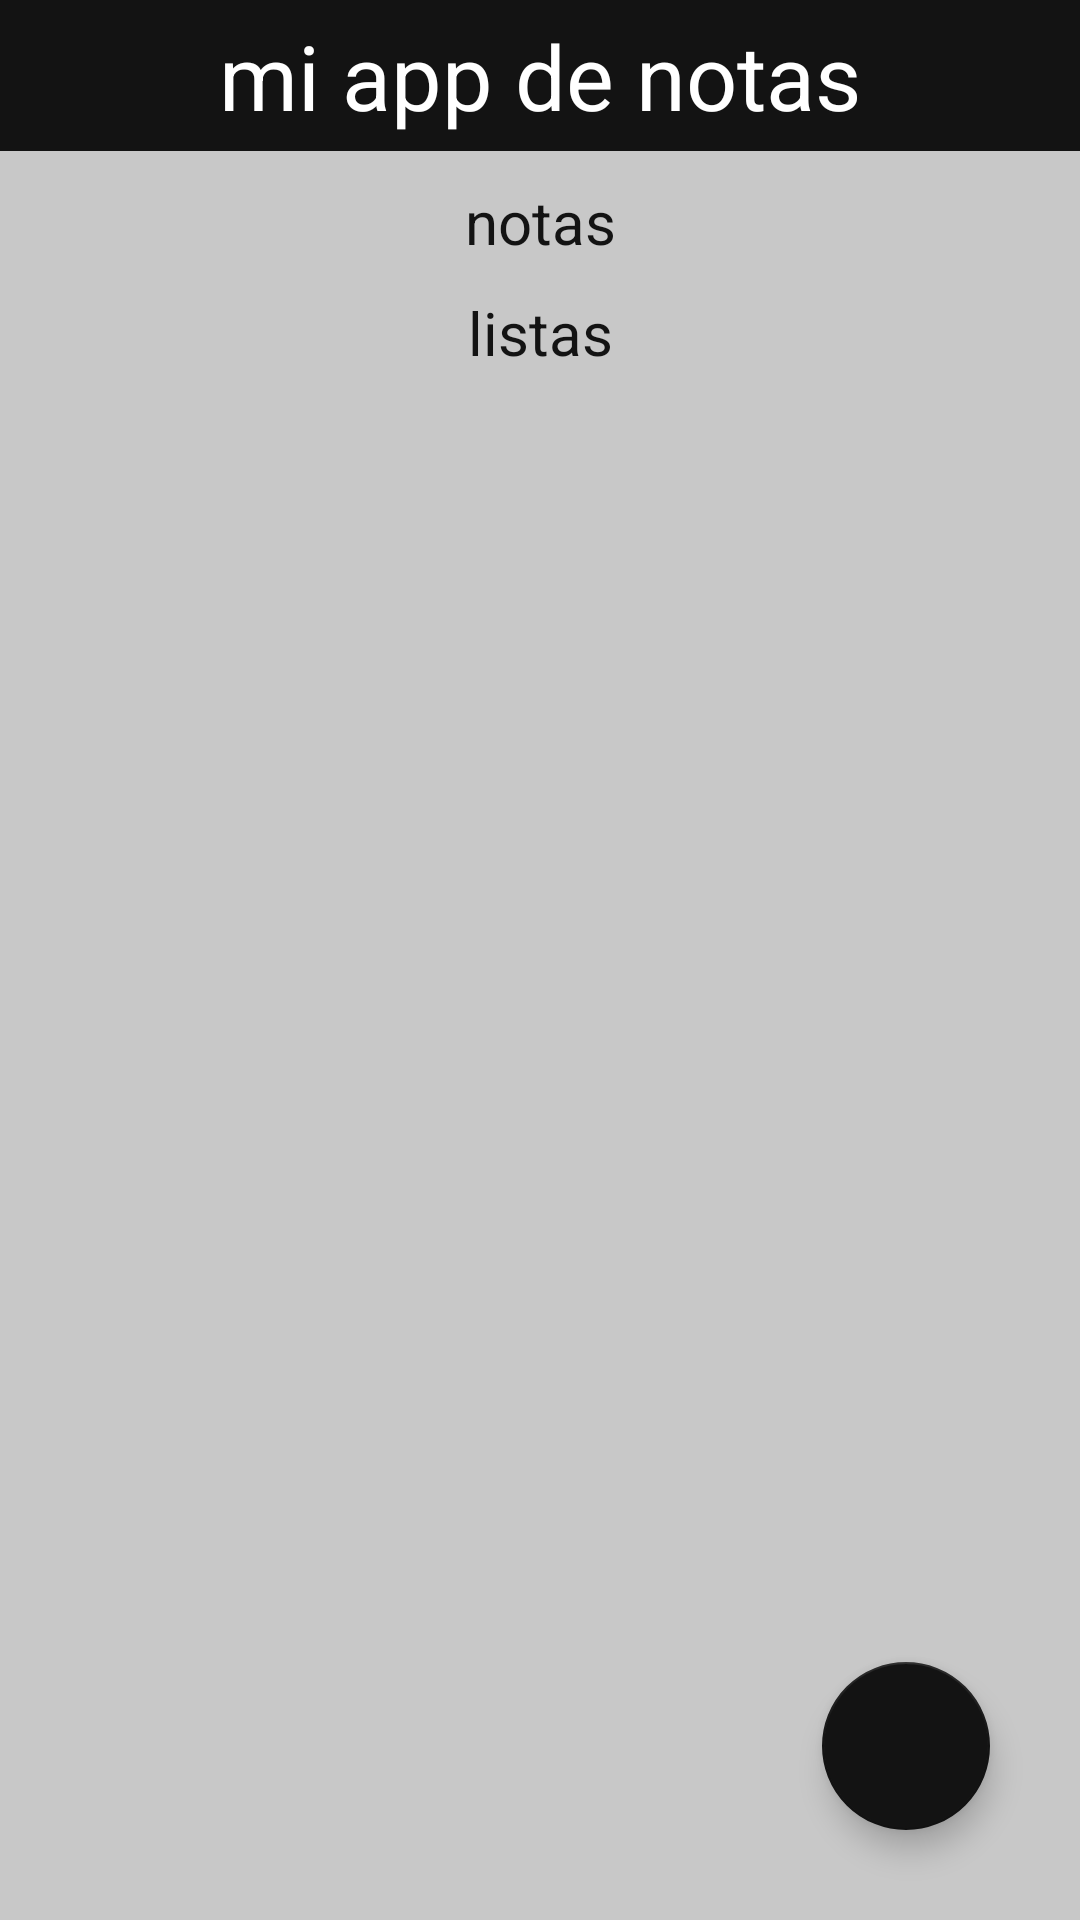

Layout XML and referenced resources for this Android screen:
<!-- AndroidManifest.xml: application theme Theme.NoteApp.Theme4 -->
<!-- res/layout/activity_note.xml -->
<?xml version="1.0" encoding="utf-8"?>
<FrameLayout xmlns:android="http://schemas.android.com/apk/res/android"
    xmlns:app="http://schemas.android.com/apk/res-auto"
    xmlns:tools="http://schemas.android.com/tools"
    android:layout_width="match_parent"
    android:layout_height="match_parent"
    android:background="?attr/background"
    android:orientation="vertical"
    tools:context=".NoteActivity">


    <LinearLayout
        android:layout_width="match_parent"
        android:layout_height="match_parent"
        android:orientation="vertical">

        <RelativeLayout
            android:layout_width="match_parent"
            android:layout_height="wrap_content"
            android:background="?attr/colorOnSecondary"
            android:paddingStart="15dp"
            android:paddingEnd="10dp">

            <TextView
                android:id="@+id/tvBanner"
                android:layout_width="wrap_content"
                android:layout_height="wrap_content"
                android:layout_centerHorizontal="true"
                android:text="@string/banner"
                android:textColor="?attr/textFillColor"
                android:textSize="30sp"
                android:layout_marginTop="10dp"
                android:layout_centerVertical="true" />

            <ImageButton
                android:layout_width="wrap_content"
                android:layout_height="wrap_content"
                android:layout_alignParentEnd="true"
                android:layout_centerVertical="true"
                android:background="@color/transparent"
                android:padding="6dp"
                android:src="@drawable/menu"
                app:tint="?attr/textFillColor" />
        </RelativeLayout>

        <ScrollView
            android:layout_width="match_parent"
            android:layout_height="wrap_content">

            <LinearLayout
                android:layout_width="match_parent"
                android:layout_height="wrap_content"
                android:orientation="vertical">

                <TextView
                    android:id="@+id/tvNoteTag"
                    android:layout_width="match_parent"
                    android:layout_height="wrap_content"
                    android:text="@string/notes"
                    android:gravity="center_horizontal"
                    android:textSize="20sp"
                    android:textColor="?attr/colorOnSecondary"
                    android:layout_marginTop="10dp"
                    />

                <androidx.recyclerview.widget.RecyclerView
                    android:id="@+id/rvNotes"
                    android:layout_width="match_parent"
                    android:layout_height="wrap_content"
                    android:paddingHorizontal="15dp" />

                <TextView
                    android:id="@+id/tvListTag"
                    android:layout_width="match_parent"
                    android:layout_height="wrap_content"
                    android:text="@string/lists"
                    android:gravity="center_horizontal"
                    android:textSize="20sp"
                    android:textColor="?attr/colorOnSecondary"
                    android:layout_marginTop="10dp"
                    />

                <androidx.recyclerview.widget.RecyclerView
                    android:id="@+id/rvLists"
                    android:layout_width="match_parent"
                    android:layout_height="wrap_content"
                    android:paddingHorizontal="15dp" />

            </LinearLayout>

        </ScrollView>



    </LinearLayout>

    <com.google.android.material.floatingactionbutton.FloatingActionButton
        android:id="@+id/fabAddNote"
        android:layout_width="wrap_content"
        android:layout_height="wrap_content"
        android:layout_gravity="end|bottom"
        android:layout_margin="30dp"
        android:contentDescription="TODO"
        android:src="@drawable/add"
        app:backgroundTint="?attr/colorOnSecondary"
        app:tint="?attr/textFillColor" />
</FrameLayout>
<!-- resources referenced by this layout -->
<resources>
  <color name="transparent">#00000000</color>
  <string name="banner">mi app de notas</string>
  <string name="lists">listas</string>
  <string name="notes">notas</string>
  <style name="Theme.NoteApp.Theme4">
          <item name="background">@color/background4</item>
          <item name="colorOnSecondary">@color/shapes4</item>
          <item name="textFillColor">@color/text4</item>
          <item name="android:statusBarColor">@color/shapes4</item>
          <item name="popupMenuBackground">@color/shapes4</item>
      </style>
  <color name="background4">#C8C8C8</color>
  <color name="shapes4">#131313</color>
  <color name="text4">#FFFFFF</color>
</resources>
